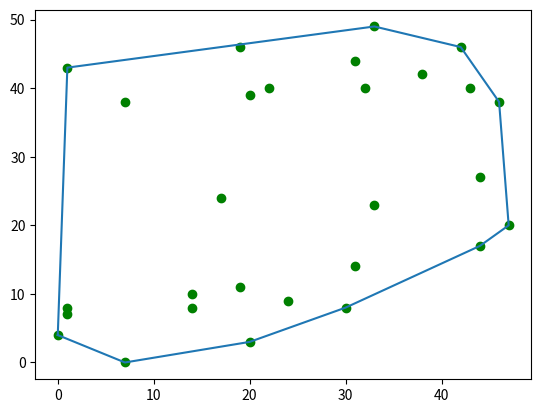

The script that saved this image:
"""
[redacted]
Class: Algorithm Analysis
[redacted]
Date created: March 7, 2020
Date modified: March 7, 2020
An implementation of quickhull using Jarvis' method
***Uses randomly selected integers for the x, y coordinates
"""
import matplotlib.pyplot as plt
import random

"""
Gets the farthest left point, if two points are equally far,
get the one farthest up
"""


def get_left_point(array):
    min_x_point = 0
    for i in range(len(array)):
        if array[i][0] < array[min_x_point][0]:
            min_x_point = i
        elif array[i][0] == array[min_x_point][0]:
            if array[i][1] < array[min_x_point][1]:
                min_x_point = i
    return min_x_point


'''
Determines if orientation of three points in order
(start, mid, end) is in counterclockwise pattern.
'''


def pattern(start, mid, end):
    """
    Return a value indicating if counterclockwise
    1: counterclockwise
    0: not counterclockwise
    """
    direction = (mid[1] - start[1]) * (end[0] - mid[0]) - \
                (mid[0] - start[0]) * (end[1] - mid[1])
    if direction < 0:
        return 1
    else:
        return 0


"""
Create the convex hull
"""


def quick_hull(array):
    # Return if the figure has less than 3 points (figure < 3 sides)
    if len(array) < 3:
        print("You only have 2 points\nNothing printed")
        return
    # get farthest left point
    left = get_left_point(array)

    # create empty list to output the convex hull
    convex_hull = []

    # this is the first point in list for convex_hull
    convex_start = left

    while True:
        # append convex hull with farthest left point
        convex_hull.append(convex_start)

        # end point becomes the index after convex start
        end_point = (convex_start + 1) % len(array)

        for i in range(len(array)):
            if pattern(array[convex_start],
                       array[i], array[end_point]) == 1:
                end_point = i

        """
        Since the leftmost point was chosen, we find the
        most counterclockwise point to the first point
        of the convex hull. Had the rightmost point been
        chosen, the most clockwise point would be used.
        Then this new point is assigned to the next point
        of the convex hull after being given the value of
        "end_point".
        """
        convex_start = end_point

        """
        When the first point of the convex point is
        reached, break the loop.
        """
        """print("convex_start = ", convex_start, "left = ",
              left, "end_point = ", end_point)"""
        if convex_start == left:
            break

    # Connect endpoints of convex hull
    line_plot_x = []
    line_plot_y = []
    for i in convex_hull:
        line_plot_x.append(array[i][0])
        line_plot_y.append(array[i][1])
    line_plot_x.append(line_plot_x[0])
    line_plot_y.append(line_plot_y[0])
    plt.plot(line_plot_x, line_plot_y)

    # Display the points of the convex hull
    print("The points of the convex hull, starting",
          "from the farthest left point are:")
    for convex_point in convex_hull:
        print("(", array[convex_point][0], ",",
              array[convex_point][1], ")", sep="")


input_points = []
plot_array_x = []
plot_array_y = []
# randomly choose an integer between 1 and 50
num = random.randrange(1, 51)
# use the above random number and fill in this many number
# of random x and y coordinates
for n in range(num):
    plot_array_x.append(random.randrange(51))
    plot_array_y.append(random.randrange(51))
    input_points.append((plot_array_x[n], plot_array_y[n]))
plt.plot(plot_array_x, plot_array_y, 'go')
print("Below is the list of coordinates used")
print(input_points)
quick_hull(input_points)
plt.savefig("plot_from_random.png")
plt.show()
